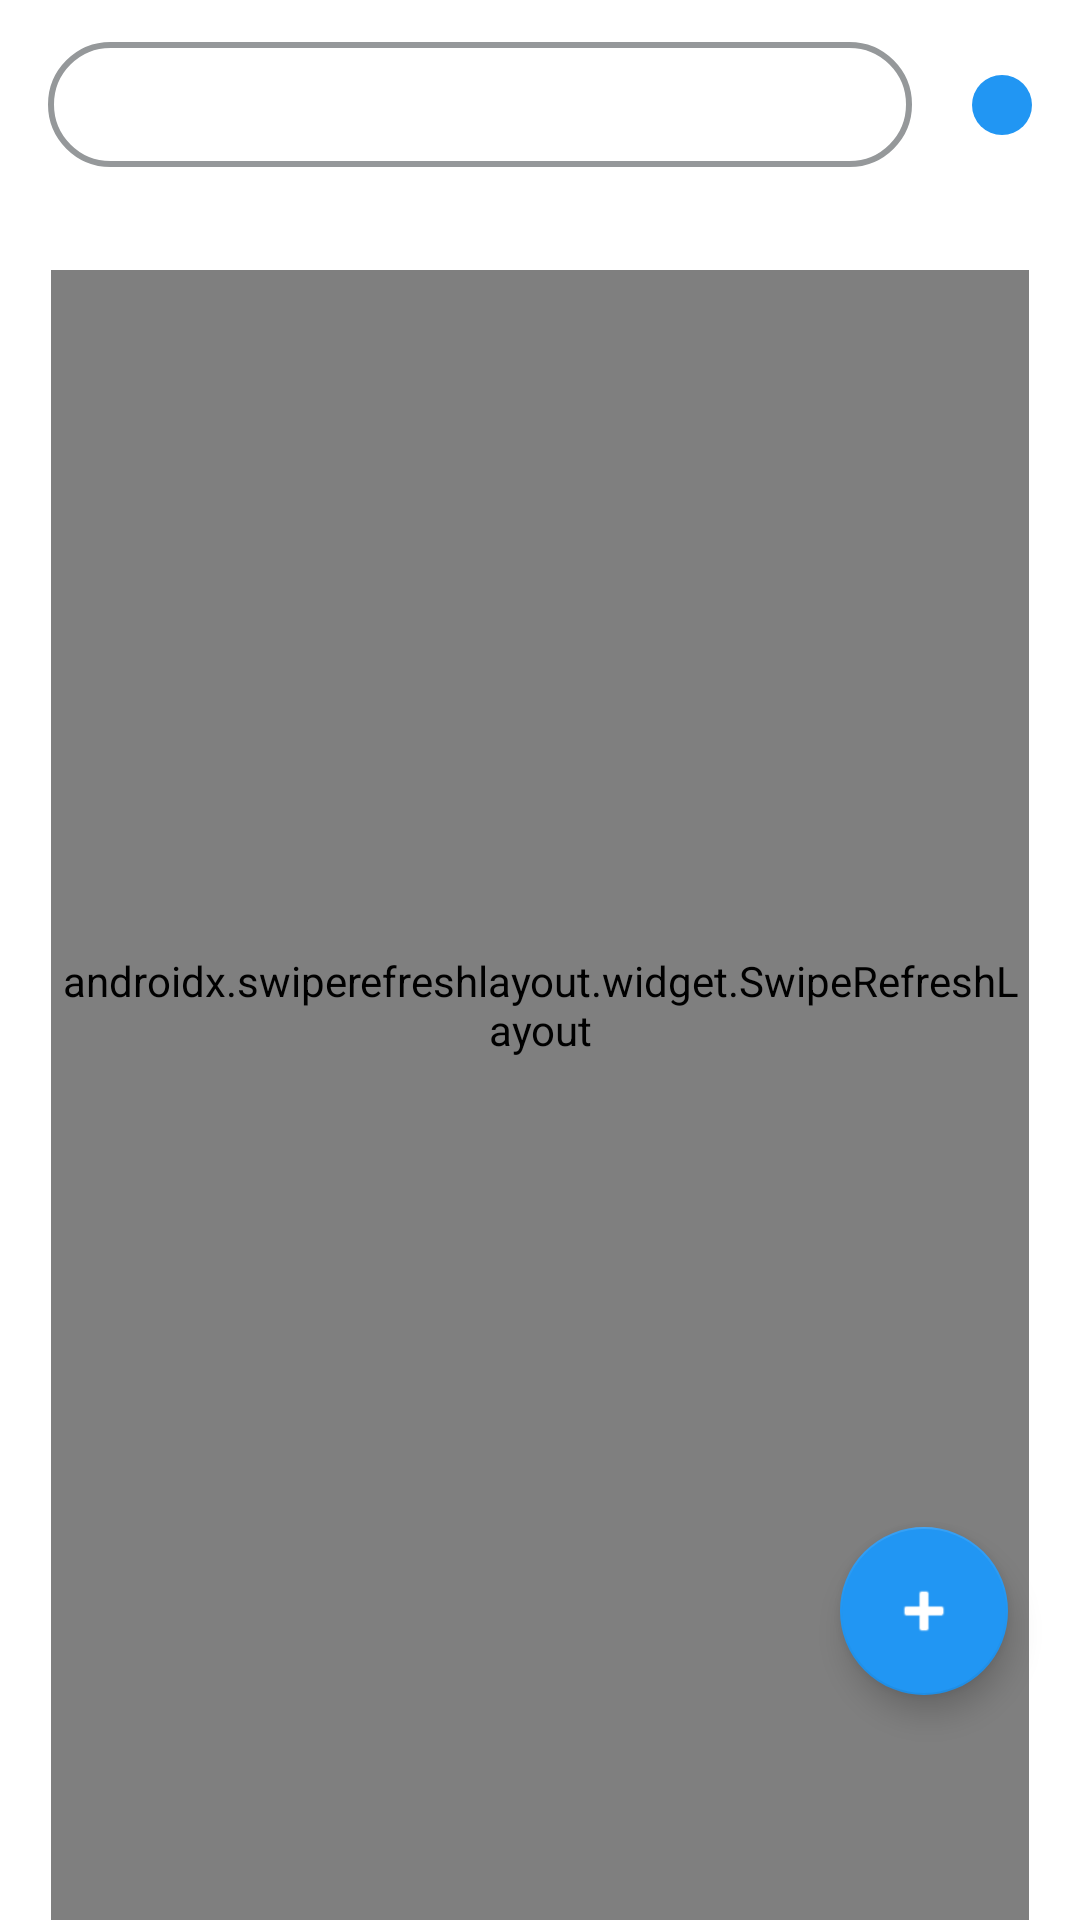

Layout XML and referenced resources for this Android screen:
<!-- AndroidManifest.xml: application theme Theme.Salama -->
<!-- res/layout/fragment_medecin.xml -->
<?xml version="1.0" encoding="utf-8"?>
<androidx.coordinatorlayout.widget.CoordinatorLayout xmlns:android="http://schemas.android.com/apk/res/android"
    xmlns:app="http://schemas.android.com/apk/res-auto"
    xmlns:tools="http://schemas.android.com/tools"

    android:layout_width="match_parent"
    android:layout_height="match_parent">

    <LinearLayout
        android:id="@+id/main_content_mdc"
        android:layout_width="match_parent"
        android:layout_height="match_parent"
        android:orientation="vertical">

        <LinearLayout
            android:id="@+id/search_field"
            android:layout_width="match_parent"
            android:layout_height="60dp"
            android:orientation="horizontal"
            android:paddingLeft="16dp"
            android:paddingTop="10dp"
            android:paddingRight="16dp">

            <LinearLayout
                android:layout_width="match_parent"
                android:layout_height="match_parent"
                android:layout_weight="1"
                android:gravity="center_vertical"
                android:orientation="vertical">

                <EditText
                    android:id="@+id/et_search_medecin"
                    android:layout_width="match_parent"
                    android:layout_height="wrap_content"
                    android:layout_marginEnd="20dp"
                    android:layout_marginRight="20dp"
                    android:background="@drawable/ic_search_foreground"
                    android:ems="10"
                    android:paddingLeft="20dp"
                    android:paddingTop="10dp"
                    android:paddingRight="20dp"
                    android:paddingBottom="10dp"
                    android:text=""
                    android:textColor="#999999"
                    android:textSize="16sp" />
            </LinearLayout>

            <ImageButton
                android:id="@+id/btn_search_medecin"
                android:layout_width="wrap_content"
                android:layout_height="wrap_content"
                android:layout_gravity="center_vertical"
                android:background="@drawable/ic_rounded_btn_background"
                android:padding="10dp"
                android:src="@drawable/ic_baseline_search_24" />
        </LinearLayout>

        <LinearLayout
            android:layout_width="match_parent"
            android:layout_height="30dp"
            android:orientation="horizontal"
            android:paddingLeft="16dp"
            android:paddingRight="16dp">

            <TextView
                android:id="@+id/mdc_state"
                android:layout_width="wrap_content"
                android:layout_height="wrap_content"
                android:layout_gravity="center_vertical"
                android:layout_weight="1"
                android:gravity="center_vertical" />
        </LinearLayout>

        <RelativeLayout
            android:layout_width="match_parent"
            android:layout_height="match_parent"
            tools:context=".Medecin">

            

            <androidx.swiperefreshlayout.widget.SwipeRefreshLayout
                android:id="@+id/swipedown_mdc"
                android:layout_width="match_parent"
                android:layout_height="match_parent"
                android:layout_marginLeft="17dp"
                android:layout_marginRight="17dp"
                android:paddingBottom="60dp">

                <androidx.recyclerview.widget.RecyclerView
                    android:id="@+id/medecin"
                    android:layout_width="wrap_content"
                    android:layout_height="match_parent" />
            </androidx.swiperefreshlayout.widget.SwipeRefreshLayout>

        </RelativeLayout>

    </LinearLayout>

    <com.google.android.material.floatingactionbutton.FloatingActionButton
        android:id="@+id/btn_add_mdc"
        android:layout_width="wrap_content"
        android:layout_height="wrap_content"
        android:layout_gravity="bottom|end"
        android:layout_marginStart="16dp"
        android:layout_marginLeft="16dp"
        android:layout_marginTop="16dp"
        android:layout_marginEnd="24dp"
        android:layout_marginRight="24dp"
        android:layout_marginBottom="75dp"
        android:src="@android:drawable/ic_input_add"
        app:backgroundTint="@color/backgroundBottomColor"
        app:rippleColor="#FFFFFF"
        app:tint="@android:color/white" />

</androidx.coordinatorlayout.widget.CoordinatorLayout>
<!-- resources referenced by this layout -->
<resources>
  <color name="backgroundBottomColor">#2196F3</color>
  <!-- drawable ic_rounded_btn_background (drawable) -->
  <?xml version="1.0" encoding="utf-8"?>
  <shape xmlns:android="http://schemas.android.com/apk/res/android"
      android:shape="rectangle">
      <solid android:color="@color/backgroundBottomColor" />
      <corners android:radius="500dp" />
  </shape>
  <!-- drawable ic_search_foreground (drawable) -->
  <?xml version="1.0" encoding="utf-8"?>
  <shape xmlns:android="http://schemas.android.com/apk/res/android">
      <stroke
          android:width="2dp"
          android:color="#95989A" />
      <corners android:radius="30dp" />
  </shape>
  <style name="Theme.Salama" parent="Theme.MaterialComponents.DayNight.NoActionBar">
          
          <item name="colorPrimary">@color/purple_500</item>
          <item name="colorPrimaryVariant">@color/purple_700</item>
          <item name="colorOnPrimary">@color/white</item>
          
          <item name="colorSecondary">@color/teal_200</item>
          <item name="colorSecondaryVariant">@color/teal_700</item>
          <item name="colorOnSecondary">@color/black</item>
          
          <item name="android:statusBarColor" tools:targetApi="l">@color/backgroundBottomColor</item>
          
      </style>
  <color name="purple_500">#FF6200EE</color>
  <color name="purple_700">#FF3700B3</color>
  <color name="white">#FFFFFFFF</color>
  <color name="teal_200">#FF03DAC5</color>
  <color name="teal_700">#FF018786</color>
  <color name="black">#FF000000</color>
</resources>
